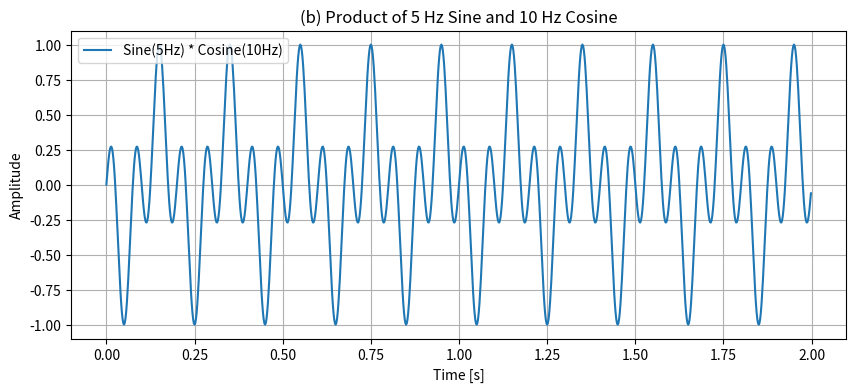

Recreate this plot in Python.
import numpy as np
import matplotlib.pyplot as plt
fs = 500
t = np.linspace(0, 2, 2*fs, endpoint=False)
sine_5 = np.sin(2 * np.pi * 5 * t)
cosine_10 = np.cos(2 * np.pi * 10 * t)
multiplied_signal = sine_5 * cosine_10

plt.figure(figsize=(10, 4))
plt.plot(t, multiplied_signal, label="Sine(5Hz) * Cosine(10Hz)")
plt.title("(b) Product of 5 Hz Sine and 10 Hz Cosine")
plt.xlabel("Time [s]")
plt.ylabel("Amplitude")
plt.legend()
plt.grid(True)
plt.show()



